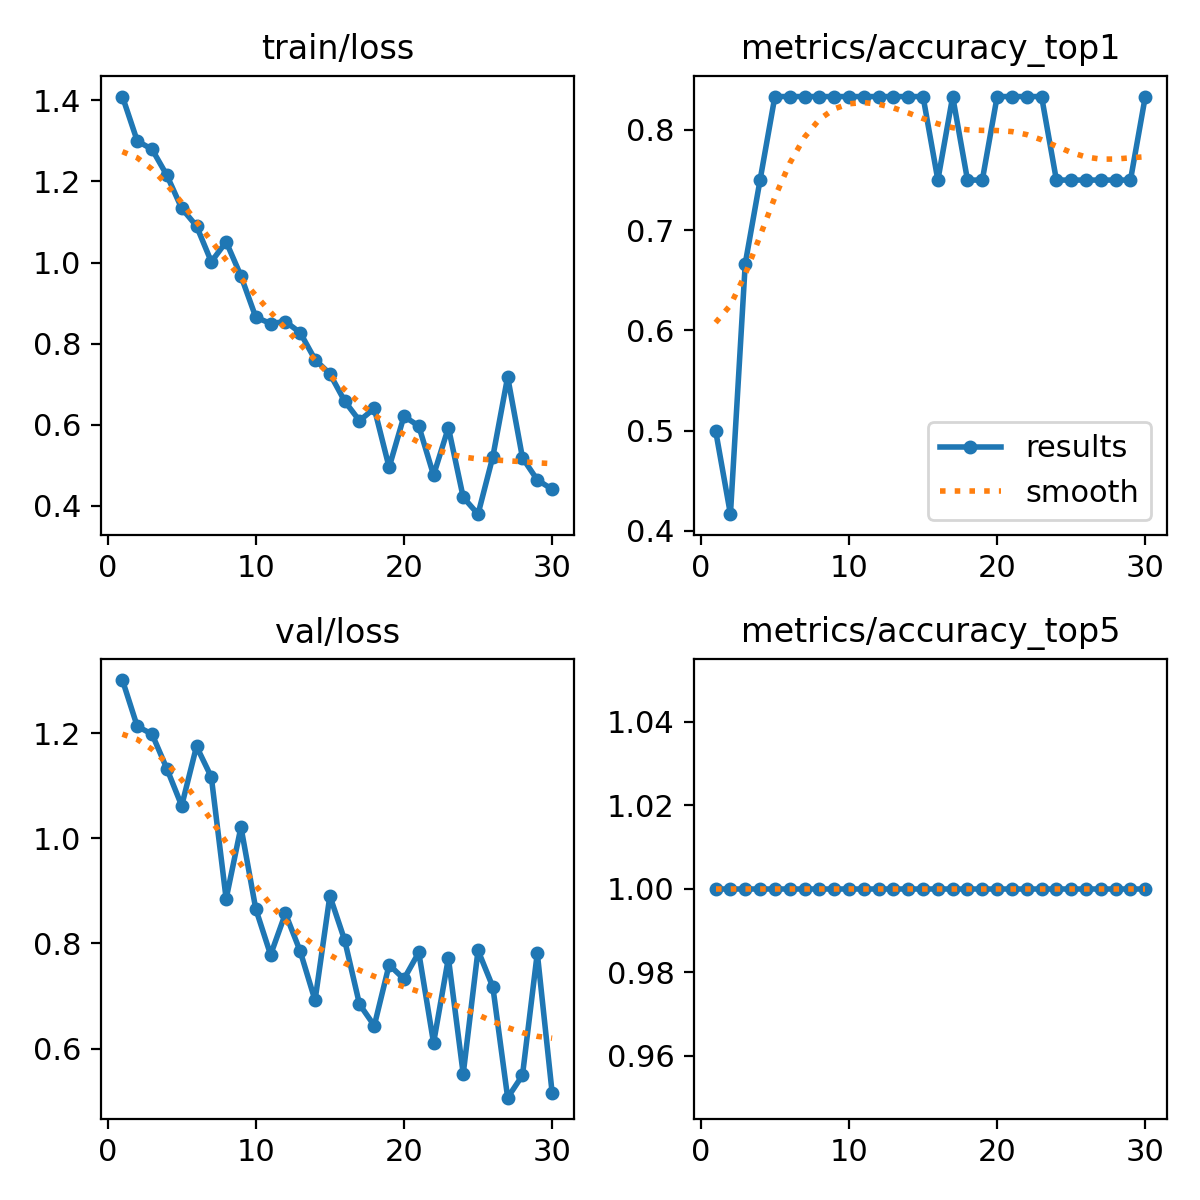

Source data for this figure (header and first rows):
epoch, time, train/loss, metrics/accuracy_top1, metrics/accuracy_top5, val/loss, lr/pg0, lr/pg1, lr/pg2
1, 5.441, 1.409, 0.5, 1, 1.301, 0.000125, 0.000125, 0.000125
2, 13.91, 1.3, 0.4167, 1, 1.213, 0.0002538, 0.0002538, 0.0002538
3, 14.9, 1.279, 0.6667, 1, 1.198, 0.0003736, 0.0003736, 0.0003736
4, 15.91, 1.215, 0.75, 1, 1.133, 0.0004843, 0.0004843, 0.0004843
5, 16.88, 1.134, 0.8333, 1, 1.062, 0.0005859, 0.0005859, 0.0005859
6, 17.89, 1.09, 0.8333, 1, 1.175, 0.0006784, 0.0006784, 0.0006784
7, 18.87, 1.002, 0.8333, 1, 1.117, 0.0007619, 0.0007619, 0.0007619
8, 19.86, 1.051, 0.8333, 1, 0.885, 0.0008363, 0.0008363, 0.0008363
9, 20.86, 0.967, 0.8333, 1, 1.022, 0.0009016, 0.0009016, 0.0009016
10, 21.82, 0.8653, 0.8333, 1, 0.8657, 0.0008787, 0.0008787, 0.0008787
11, 22.81, 0.8496, 0.8333, 1, 0.7783, 0.0008375, 0.0008375, 0.0008375
12, 23.83, 0.8545, 0.8333, 1, 0.8571, 0.0007962, 0.0007962, 0.0007962
13, 24.78, 0.827, 0.8333, 1, 0.7851, 0.000755, 0.000755, 0.000755
14, 25.78, 0.7607, 0.8333, 1, 0.6917, 0.0007137, 0.0007137, 0.0007137
15, 26.74, 0.7256, 0.8333, 1, 0.8906, 0.0006725, 0.0006725, 0.0006725
16, 27.71, 0.6582, 0.75, 1, 0.8062, 0.0006312, 0.0006312, 0.0006312
17, 28.67, 0.6099, 0.8333, 1, 0.6843, 0.00059, 0.00059, 0.00059
18, 29.64, 0.6403, 0.75, 1, 0.6436, 0.0005487, 0.0005487, 0.0005487
19, 30.59, 0.4949, 0.75, 1, 0.7594, 0.0005075, 0.0005075, 0.0005075
20, 31.58, 0.6209, 0.8333, 1, 0.7324, 0.0004662, 0.0004662, 0.0004662
21, 37.49, 0.597, 0.8333, 1, 0.7829, 0.000425, 0.000425, 0.000425
22, 38.52, 0.4756, 0.8333, 1, 0.6106, 0.0003837, 0.0003837, 0.0003837
23, 39.49, 0.593, 0.8333, 1, 0.7723, 0.0003425, 0.0003425, 0.0003425
24, 40.46, 0.4211, 0.75, 1, 0.5517, 0.0003012, 0.0003012, 0.0003012
25, 41.42, 0.3794, 0.75, 1, 0.7869, 0.00026, 0.00026, 0.00026
26, 42.41, 0.5211, 0.75, 1, 0.7173, 0.0002188, 0.0002188, 0.0002188
27, 43.37, 0.718, 0.75, 1, 0.5065, 0.0001775, 0.0001775, 0.0001775
28, 44.34, 0.5184, 0.75, 1, 0.5491, 0.0001363, 0.0001363, 0.0001363
29, 45.34, 0.4639, 0.75, 1, 0.7818, 9.5e-05, 9.5e-05, 9.5e-05
30, 46.28, 0.4408, 0.8333, 1, 0.5163, 5.375e-05, 5.375e-05, 5.375e-05
